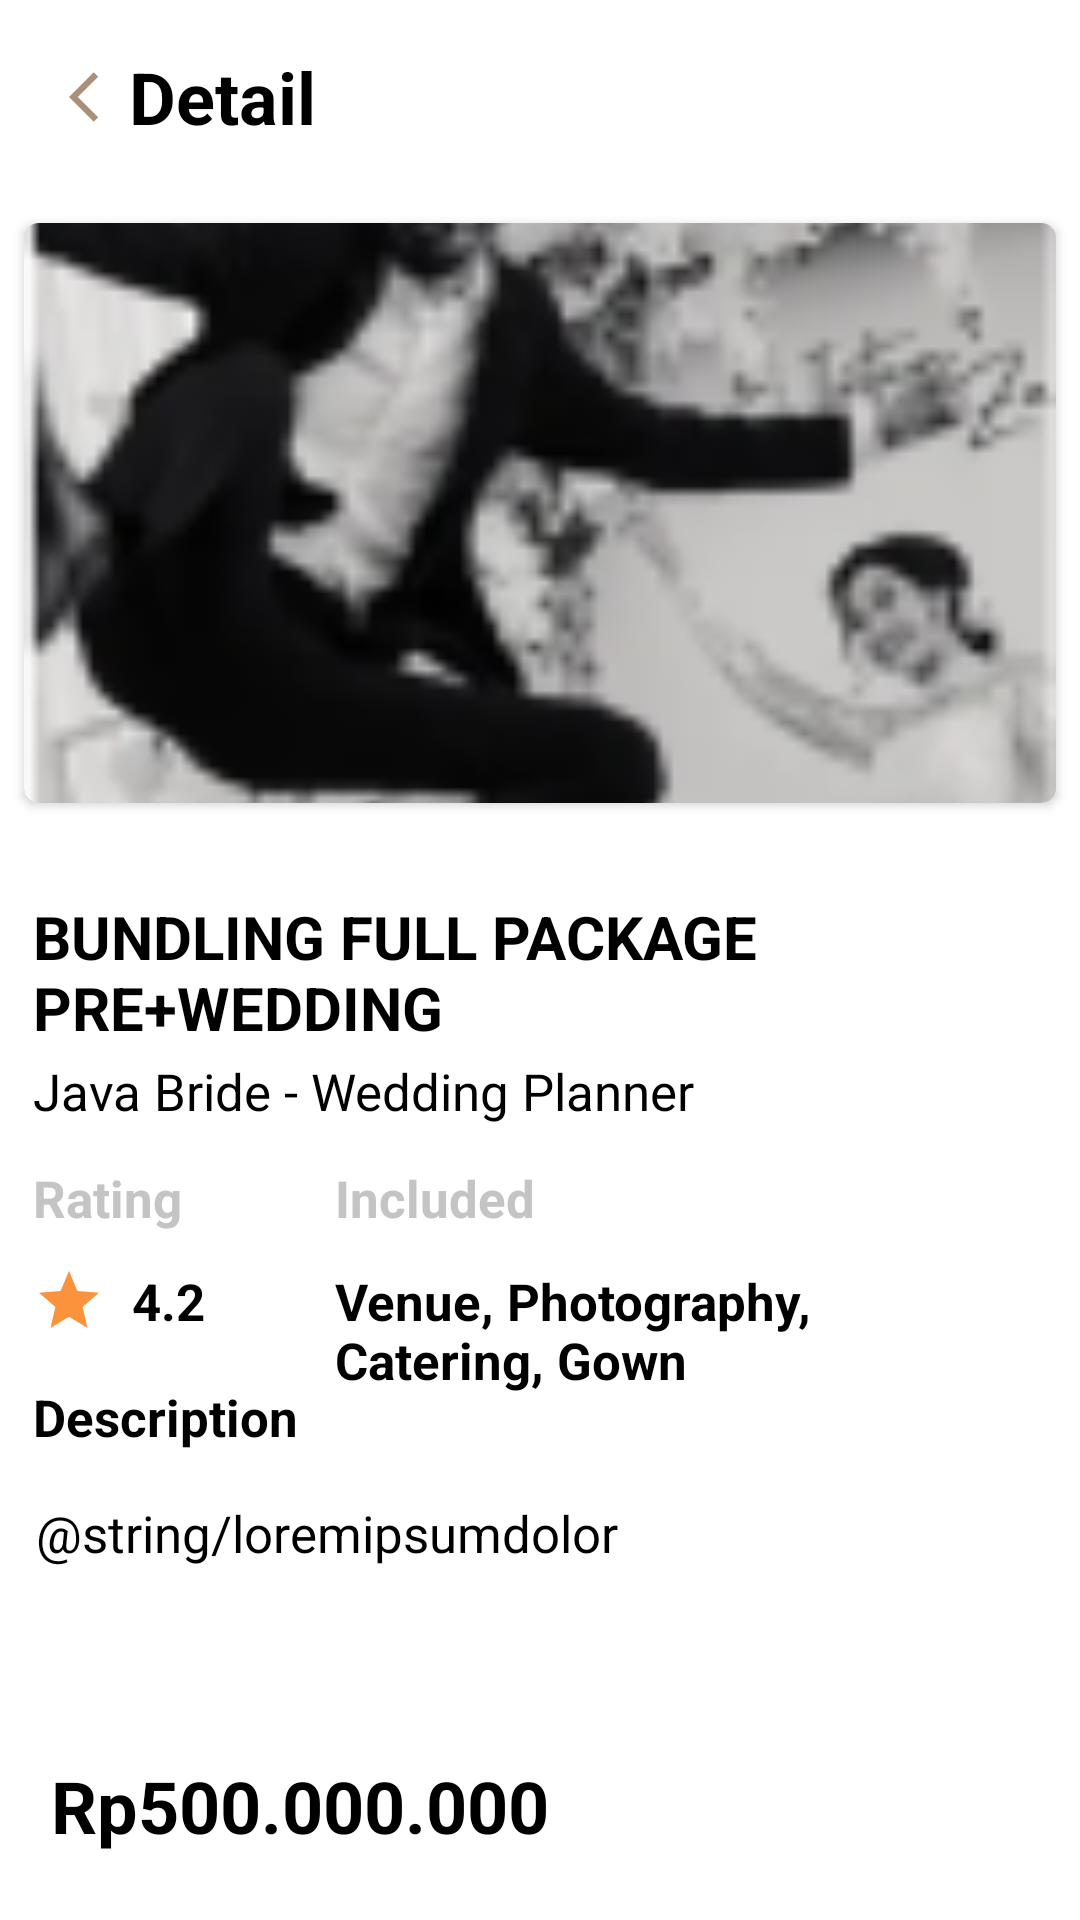

Write the Android layout XML for this screen, with the resource values it uses.
<!-- AndroidManifest.xml: application theme Theme.EasyBridal_Partner -->
<!-- res/layout/activity_detail_service.xml -->
<?xml version="1.0" encoding="utf-8"?>
<androidx.constraintlayout.widget.ConstraintLayout xmlns:android="http://schemas.android.com/apk/res/android"
    xmlns:app="http://schemas.android.com/apk/res-auto"
    xmlns:tools="http://schemas.android.com/tools"
    android:id="@+id/main"
    android:layout_width="match_parent"
    android:layout_height="match_parent"
    android:background="@color/white"
    tools:context="com.example.easybridal_partner.DetailServiceActivity">

    <ImageView
        android:id="@+id/back"
        android:layout_width="20dp"
        android:layout_height="30dp"
        app:srcCompat="@drawable/baseline_arrow_back_ios_24"
        android:layout_marginStart="23dp"
        app:layout_constraintStart_toStartOf="parent"
        app:layout_constraintTop_toTopOf="@id/judului"
        app:layout_constraintBottom_toBottomOf="@id/judului"
        app:tint="@color/coklat"
        />

    <TextView
        android:id="@+id/judului"
        android:layout_width="wrap_content"
        android:layout_height="wrap_content"
        android:text="Detail"
        android:textSize="24sp"
        android:layout_marginTop="16dp"
        app:layout_constraintTop_toTopOf="parent"
        app:layout_constraintStart_toEndOf="@id/back"
        android:textColor="@color/black"
        android:textStyle="bold"
        />

    <androidx.cardview.widget.CardView
        android:id="@+id/bordergambar"
        android:layout_width="match_parent"
        android:layout_height="0dp"
        android:layout_marginTop="26dp"
        app:layout_constraintDimensionRatio="16:9"
        app:cardCornerRadius="5dp"
        android:layout_marginHorizontal="8dp"
        app:layout_constraintTop_toBottomOf="@id/judului"
        app:layout_constraintStart_toStartOf="parent"
        app:layout_constraintEnd_toEndOf="parent">

        <com.google.android.material.imageview.ShapeableImageView
            android:id="@+id/gambarjasa"
            android:layout_width="match_parent"
            android:layout_height="match_parent"
            app:srcCompat="@drawable/service_image"
            android:scaleType="centerCrop"
            />

    </androidx.cardview.widget.CardView>


    <TextView
        android:id="@+id/judulservice"
        android:layout_width="wrap_content"
        android:layout_height="wrap_content"
        android:text="BUNDLING FULL PACKAGE PRE+WEDDING"
        android:textColor="@color/black"
        android:textSize="20sp"
        android:textStyle="bold"
        android:layout_marginTop="31dp"
        android:layout_marginStart="3dp"
        app:layout_constraintTop_toBottomOf="@id/bordergambar"
        app:layout_constraintStart_toStartOf="@id/bordergambar"
        />

    <TextView
        android:id="@+id/namavendor"
        android:layout_width="wrap_content"
        android:layout_height="wrap_content"
        android:text="Java Bride - Wedding Planner"
        android:textSize="17sp"
        android:textColor="@color/black"
        android:layout_marginTop="3dp"
        app:layout_constraintStart_toStartOf="@id/judulservice"
        app:layout_constraintTop_toBottomOf="@id/judulservice"
        app:layout_constraintBottom_toTopOf="@id/tulisanrating"
        />


    <TextView
        android:id="@+id/tulisanrating"
        android:layout_width="wrap_content"
        android:layout_height="wrap_content"
        android:text="Rating"
        android:textSize="17sp"
        android:textStyle="bold"
        android:textColor="@color/abu"
        app:layout_constraintStart_toStartOf="@id/judulservice"
        app:layout_constraintTop_toBottomOf="@id/namavendor"
        android:layout_marginTop="13dp"/>

    <TextView
        android:id="@+id/tulisanincluded"
        android:layout_width="wrap_content"
        android:layout_height="wrap_content"
        android:text="Included"
        android:textSize="17sp"
        android:textStyle="bold"
        android:textColor="@color/abu"
        android:layout_marginStart="51dp"
        app:layout_constraintStart_toEndOf="@id/tulisanrating"
        app:layout_constraintTop_toBottomOf="@id/namavendor"
        android:layout_marginTop="13dp"/>


    <ImageView
        android:id="@+id/gambarbintang"
        android:layout_width="wrap_content"
        android:layout_height="wrap_content"
        app:srcCompat="@drawable/baseline_star_24"
        android:layout_marginTop="11dp"
        app:layout_constraintTop_toBottomOf="@id/tulisanrating"
        app:layout_constraintStart_toStartOf="@id/tulisanrating"
        />

    <TextView
        android:id="@+id/valuerating"
        android:layout_width="wrap_content"
        android:layout_height="wrap_content"
        android:text="4.2"
        android:textSize="17sp"
        android:textStyle="bold"
        android:textColor="@color/black"
        android:layout_marginStart="9.03dp"
        app:layout_constraintStart_toEndOf="@id/gambarbintang"
        app:layout_constraintTop_toTopOf="@id/gambarbintang"
        app:layout_constraintBottom_toBottomOf="@id/gambarbintang"
        />

    <TextView
        android:id="@+id/valueincluded"
        android:layout_width="0dp"
        android:layout_height="wrap_content"
        android:text="Venue, Photography, Catering, Gown"
        android:textSize="17sp"
        android:textStyle="bold"
        android:textColor="@color/black"
        android:layout_marginEnd="20dp"
        app:layout_constraintStart_toStartOf="@id/tulisanincluded"
        app:layout_constraintEnd_toEndOf="parent"
        app:layout_constraintTop_toTopOf="@id/valuerating"
        />

    <TextView
        android:id="@+id/tulisandeskripsi"
        android:layout_width="wrap_content"
        android:layout_height="wrap_content"
        android:text="Description"
        android:textSize="17sp"
        android:textStyle="bold"
        android:textColor="@color/black"
        android:layout_marginTop="16dp"
        app:layout_constraintStart_toStartOf="@id/tulisanrating"
        app:layout_constraintTop_toBottomOf="@id/valuerating"
        />

    <ScrollView
        android:id="@+id/scrollView"
        android:layout_width="0dp"
        android:layout_height="0dp"
        android:layout_marginTop="16dp"
        android:layout_marginBottom="16dp"
        app:layout_constraintStart_toStartOf="parent"
        app:layout_constraintEnd_toEndOf="parent"
        app:layout_constraintTop_toBottomOf="@id/tulisandeskripsi"
        app:layout_constraintBottom_toTopOf="@id/totalharga">

        <TextView
            android:id="@+id/deskripsi"
            android:layout_width="match_parent"
            android:layout_height="wrap_content"
            android:text="@string/loremipsumdolor"
            android:textSize="17sp"
            android:textColor="@color/black"
            android:layout_marginHorizontal="12dp"
            android:layout_marginBottom="27dp"
            />

    </ScrollView>


    <TextView
        android:layout_marginTop="16dp"
        android:id="@+id/totalharga"
        android:layout_width="wrap_content"
        android:layout_height="wrap_content"
        android:text="Rp500.000.000"
        android:textColor="@color/black"
        android:textSize="24sp"
        android:textStyle="bold"
        android:layout_marginStart="17dp"
        app:layout_constraintBottom_toBottomOf="parent"
        app:layout_constraintStart_toStartOf="parent"
        android:layout_marginBottom="22dp"/>
















</androidx.constraintlayout.widget.ConstraintLayout>
<!-- resources referenced by this layout -->
<resources>
  <color name="abu">#C4C4C4</color>
  <color name="black">#FF000000</color>
  <color name="coklat">#AA8F79</color>
  <color name="white">#FFFFFFFF</color>
  <!-- drawable baseline_arrow_back_ios_24 (drawable) -->
  <vector xmlns:android="http://schemas.android.com/apk/res/android" android:autoMirrored="true" android:height="24dp" android:tint="#AA8F79" android:viewportHeight="24" android:viewportWidth="24" android:width="24dp">
        
      <path android:fillColor="@android:color/white" android:pathData="M11.67,3.87L9.9,2.1 0,12l9.9,9.9 1.77,-1.77L3.54,12z"/>
      
  </vector>
  <!-- drawable baseline_star_24 (drawable) -->
  <vector xmlns:android="http://schemas.android.com/apk/res/android" android:height="24dp" android:tint="#FB923C" android:viewportHeight="24" android:viewportWidth="24" android:width="24dp">
        
      <path android:fillColor="@android:color/white" android:pathData="M12,17.27L18.18,21l-1.64,-7.03L22,9.24l-7.19,-0.61L12,2 9.19,8.63 2,9.24l5.46,4.73L5.82,21z"/>
      
  </vector>
  <!-- drawable service_image: png bitmap (drawable-nodpi, 16563 bytes) -->
  <style name="Theme.EasyBridal_Partner" parent="Base.Theme.EasyBridal_Partner" />
  <style name="Base.Theme.EasyBridal_Partner" parent="Theme.Material3.DayNight.NoActionBar">
          
          
      </style>
</resources>
